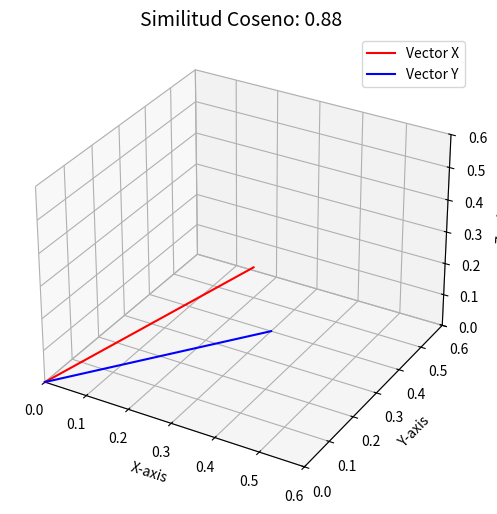

The matplotlib source for this figure:
import numpy as np
import matplotlib.pyplot as plt

def calcular_similitud_coseno(X, Y):
    """
    Calcula la similitud coseno entre dos vectores.
    """
    dot_product = np.dot(X, Y)
    magnitude_X = np.linalg.norm(X)
    magnitude_Y = np.linalg.norm(Y)
    return dot_product / (magnitude_X * magnitude_Y)

def graficar_vectores(X, Y):
    """
    Grafica dos vectores en 3D y muestra su similitud coseno.
    """
    # Asegurar que los vectores tengan tres dimensiones
    X_vis = np.append(X, 0) if len(X) < 3 else X
    Y_vis = np.append(Y, 0) if len(Y) < 3 else Y

    # Calcular la similitud coseno
    similarity = calcular_similitud_coseno(X, Y)

    # Crear la figura y los ejes en 3D
    fig = plt.figure(figsize=(8, 6))
    ax = fig.add_subplot(111, projection='3d')

    # Origen
    origin = np.array([0, 0, 0])

    # Graficar vectores
    ax.plot([origin[0], X_vis[0]], [origin[1], X_vis[1]], [origin[2], X_vis[2]], color='r', label='Vector X')
    ax.plot([origin[0], Y_vis[0]], [origin[1], Y_vis[1]], [origin[2], Y_vis[2]], color='b', label='Vector Y')

    # Configuración de los ejes
    ax.set_xlim([0, max(0.6, X_vis[0], Y_vis[0])])
    ax.set_ylim([0, max(0.6, X_vis[1], Y_vis[1])])
    ax.set_zlim([0, max(0.6, X_vis[2], Y_vis[2])])
    ax.set_xlabel('X-axis')
    ax.set_ylabel('Y-axis')
    ax.set_zlabel('Z-axis')

    # Título y leyenda
    ax.set_title(f"Similitud Coseno: {similarity:.2f}", fontsize=14)
    ax.legend()

    plt.show()

# Ejemplo práctico
X = np.array([0.2, 0.5, 0.1, 0.0])
Y = np.array([0.3, 0.4, 0.0, 0.2])

# Llamar a la función para graficar
graficar_vectores(X, Y)
